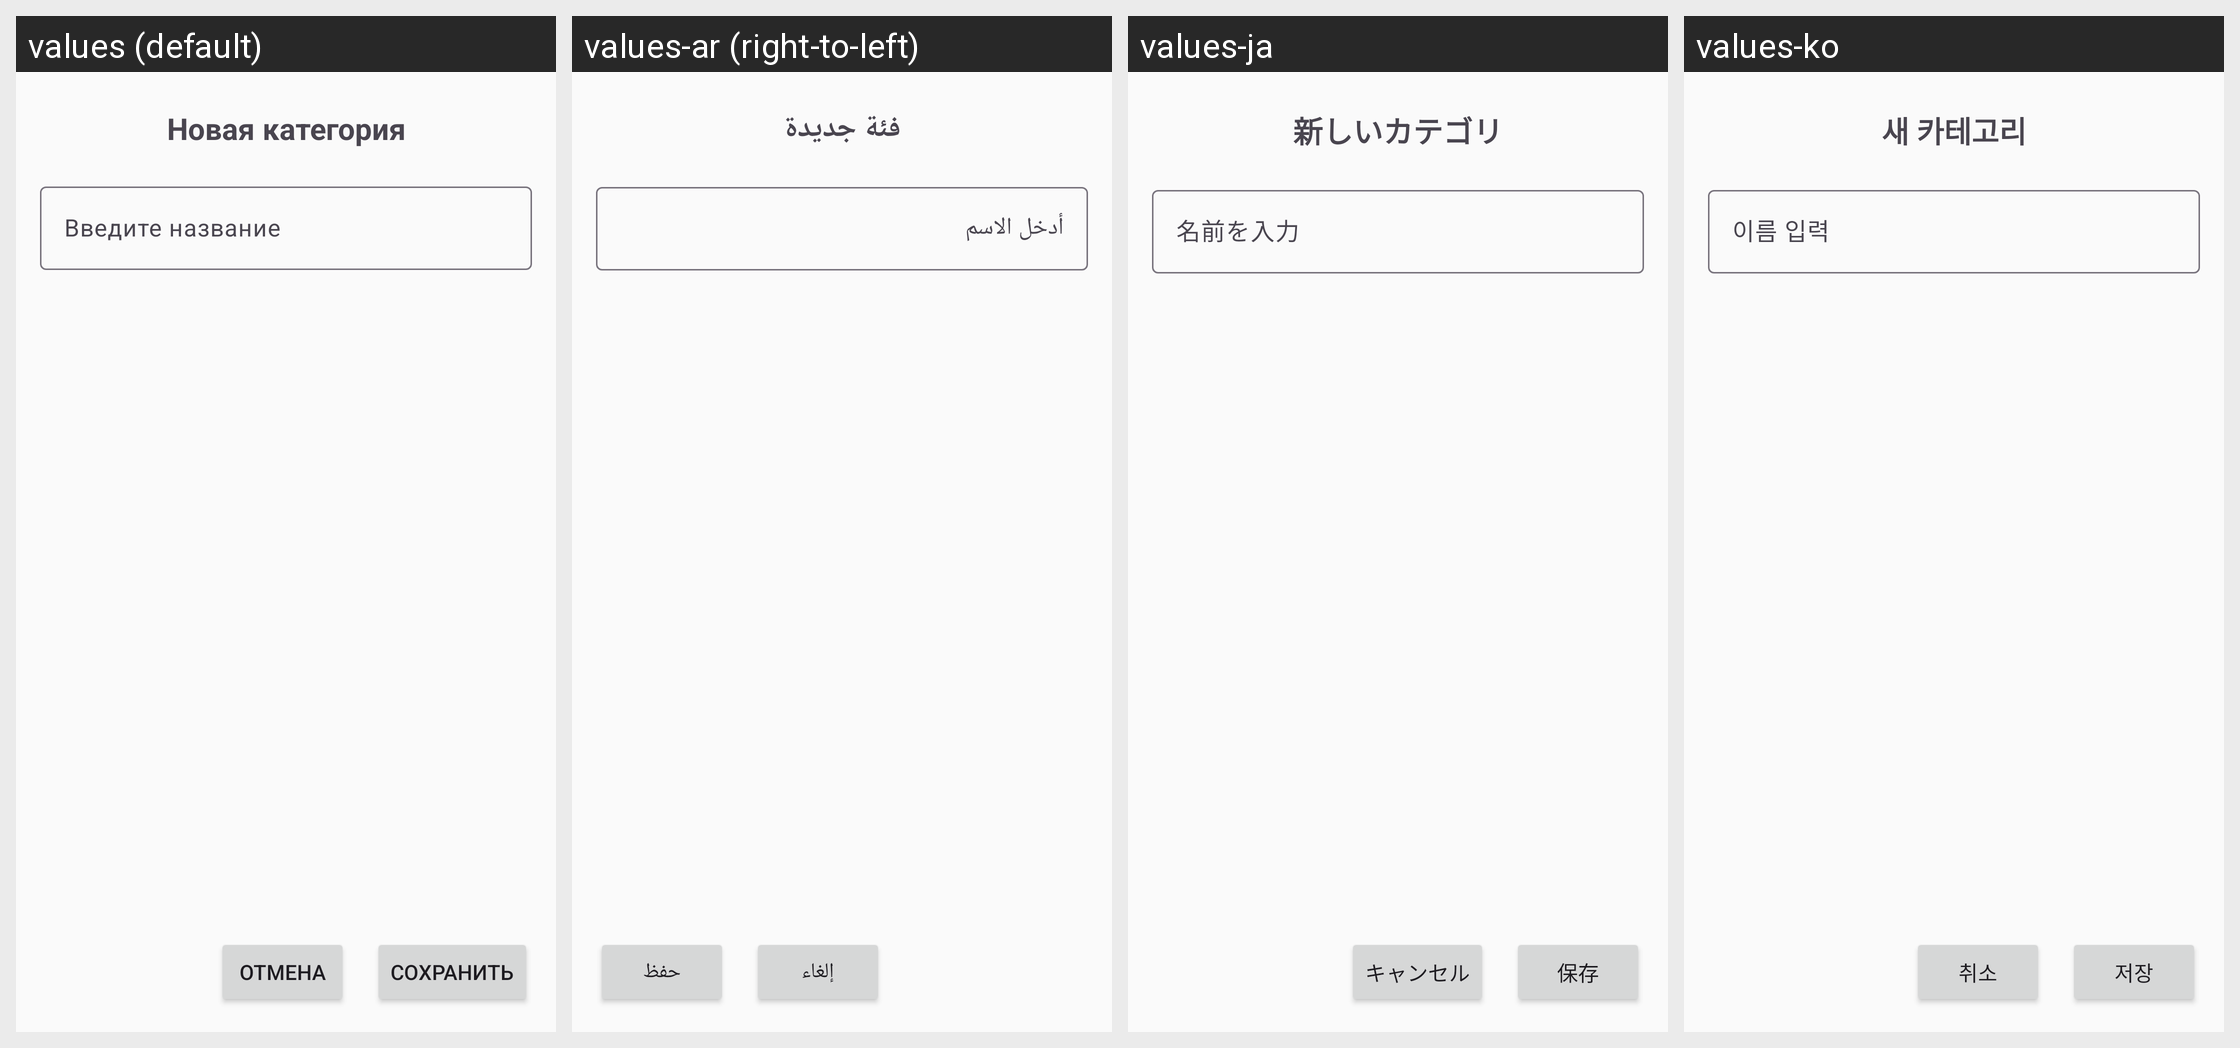

Strings drawn on this Android screen and how each of the app's shown locales translates them:
Android screen res/layout/add_custom_category.xml rendered under 4 locales, left to right: values (default), values-ar (right-to-left), values-ja, values-ko. Device: Nexus 5 (rendered at 1080×1920; each locale shown at half size, 540×960, under a caption strip naming it); theme Theme.MoneyMind.
Other locales in the repository, not shown: values-de, values-en, values-es, values-fr, values-it, values-tr, values-zh.
Strings drawn on this screen, with the default value and each locale's value (text and hints the layout hard-codes, and strings that could not be matched under every locale, appear in the picture but are not listed):

new_category
  values: Новая категория
  values-ar: فئة جديدة
  values-ja: 新しいカテゴリ
  values-ko: 새 카테고리

enter_name
  values: Введите название
  values-ar: أدخل الاسم
  values-ja: 名前を入力
  values-ko: 이름 입력

cancel
  values: Отмена
  values-ar: إلغاء
  values-ja: キャンセル
  values-ko: 취소

save
  values: Сохранить
  values-ar: حفظ
  values-ja: 保存
  values-ko: 저장
